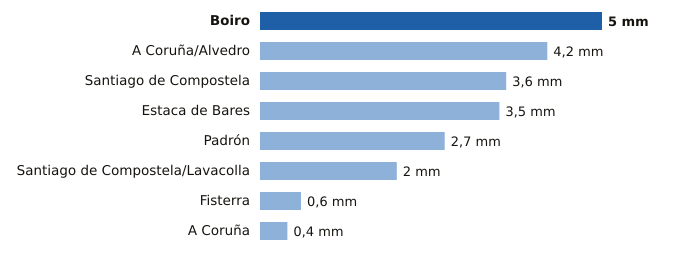

The file beside this chart, header and first rows:
estacion, provincia, mm
Boiro, A Coruña, 5.0
A Coruña/Alvedro, A Coruña, 4.2
Santiago de Compostela, A Coruña, 3.6
Estaca de Bares, A Coruña, 3.5
Padrón, A Coruña, 2.7
Santiago de Compostela/Lavacolla, A Coruña, 2.0
Fisterra, A Coruña, 0.6
A Coruña, A Coruña, 0.4
